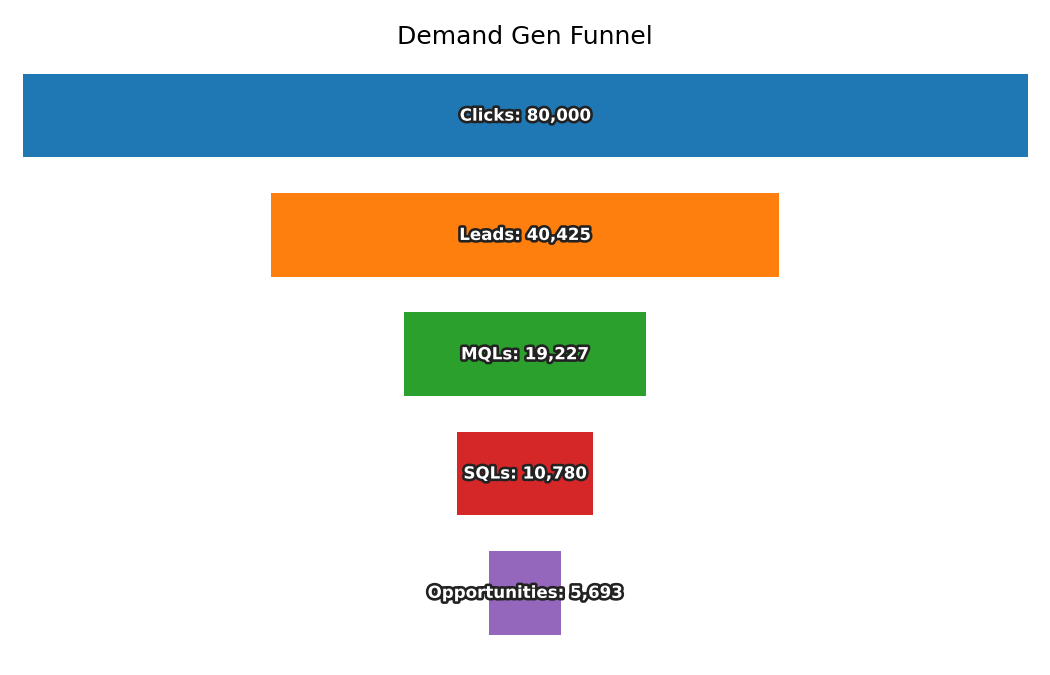

Data behind this chart, as committed beside it:
Stage, Count
Clicks, 80000
Leads, 40425
MQLs, 19227
SQLs, 10780
Opportunities, 5693
